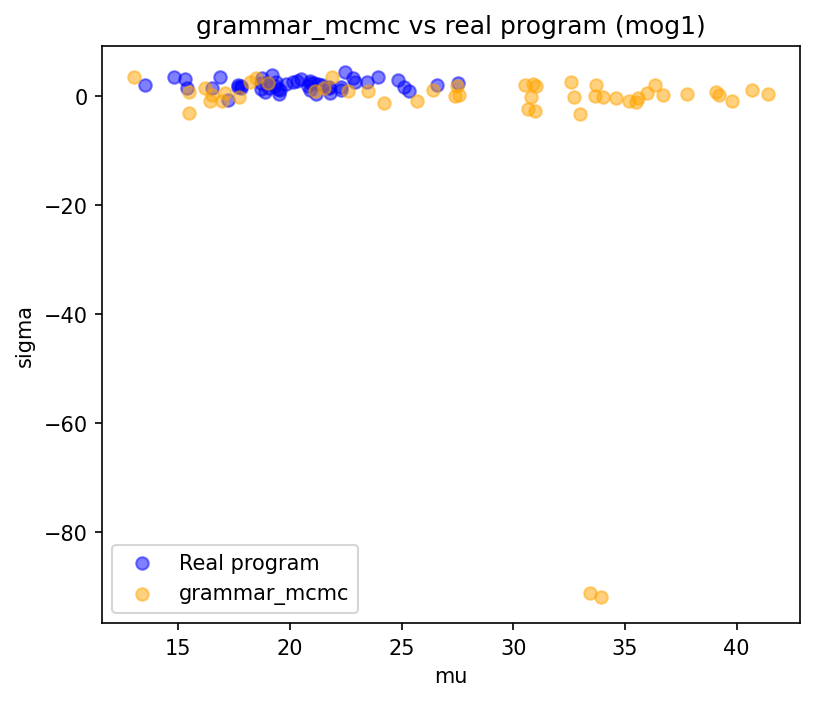

The data file committed next to this chart (first rows):
mu, sigma
24.21, -1.3
33.44, -91.19
39.79, -0.8777
21.54, 1.47
33.69, 2.086
34.6, -0.3843
17.7, -0.05298
22.6, 0.9429
23.5, 0.9536
16.95, -0.8178
35.58, -0.4154
27.39, -0.01933
33.65, -0.004544
39.2, 0.2405
39.1, 0.7955
18.46, 3.349
26.39, 1.133
34.03, -0.1763
32.58, 2.681
41.4, 0.3509
37.77, 0.3865
21.88, 3.478
15.48, -3.068
35.97, 0.556
16.2, 1.548
15.46, 0.7367
17.07, 0.61
16.52, 0.1525
25.67, -0.9502
35.52, -1.092
30.66, -2.301
32.98, -3.191
13, 3.59
33.94, -91.87
30.51, 2.055
31.02, 1.875
18.21, 2.611
21.12, 0.867
19, 2.371
27.46, 1.946
36.35, 2.072
16.43, -0.8137
27.55, 0.3032
30.9, 2.272
30.96, -2.731
35.2, -0.7921
36.72, 0.2655
30.81, -0.1494
40.69, 1.104
32.71, -0.1377
